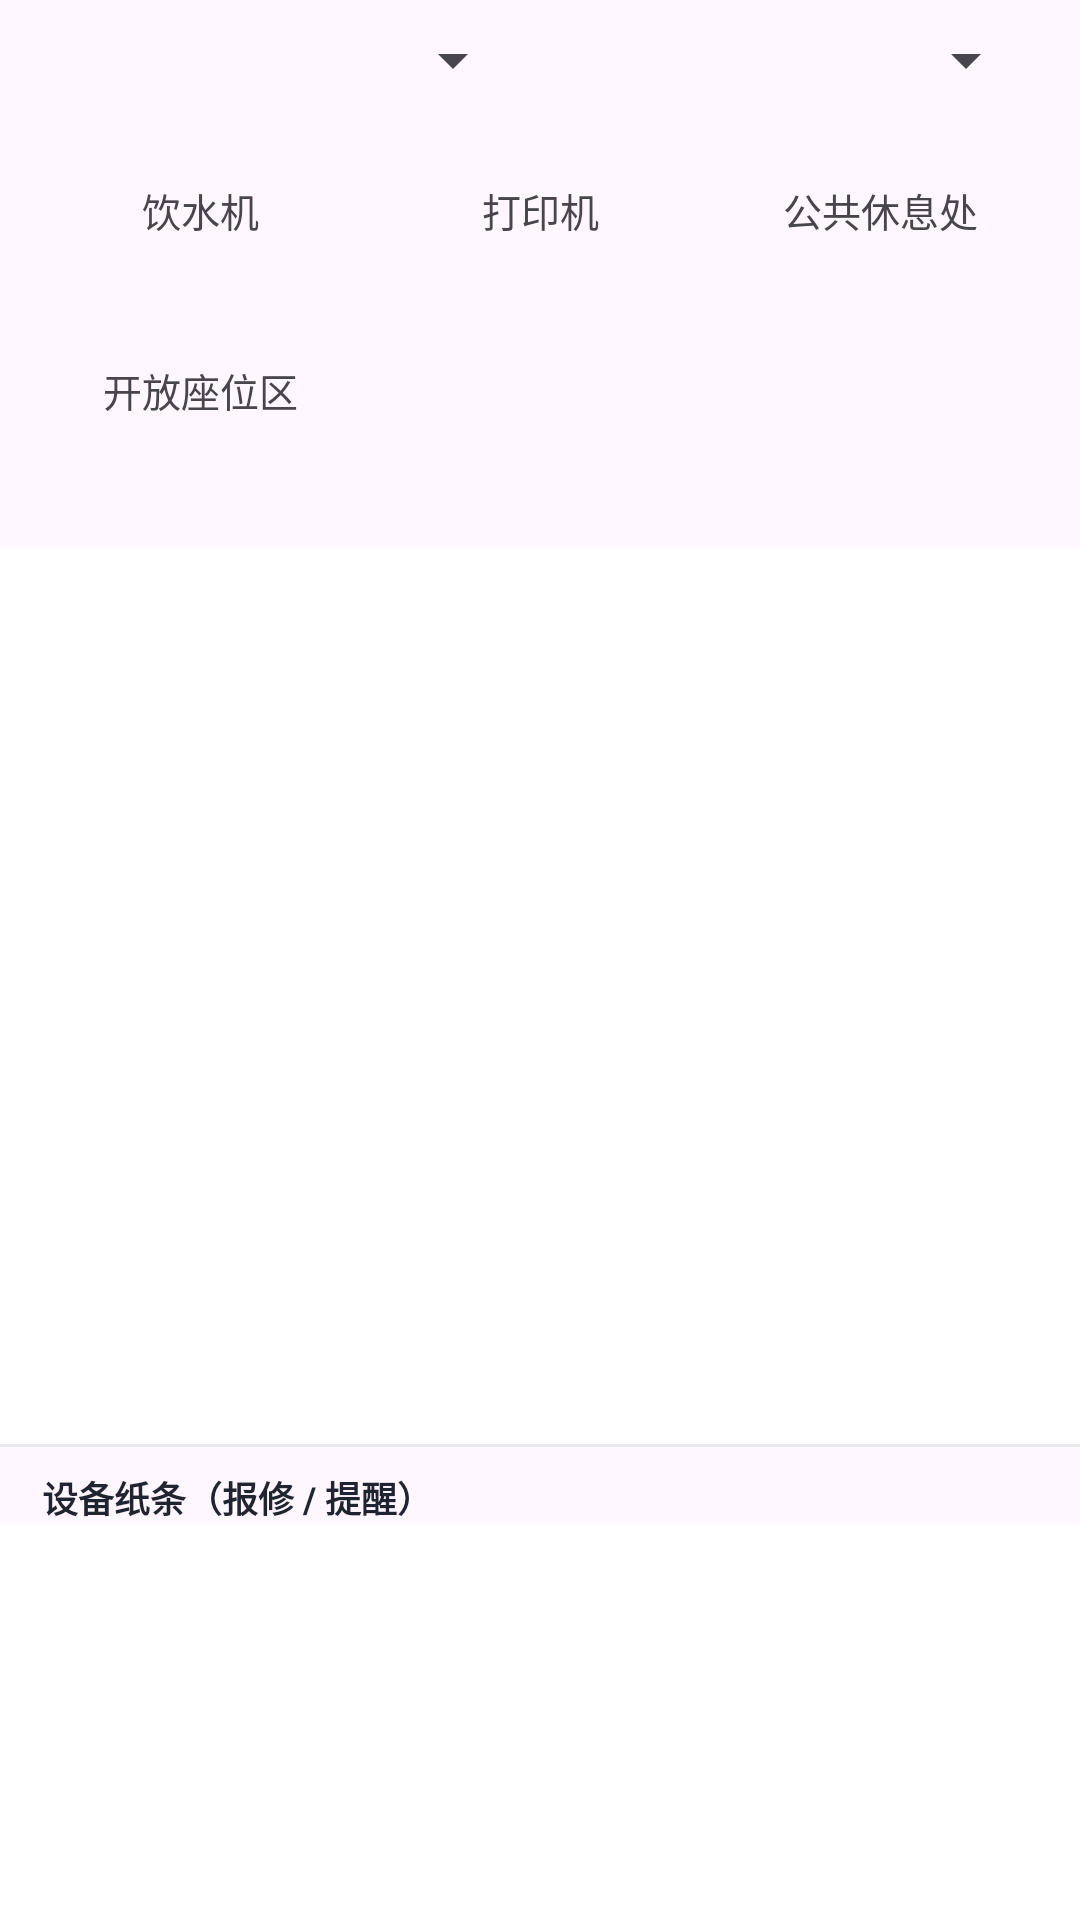

Write the Android layout XML for this screen, with the resource values it uses.
<!-- AndroidManifest.xml: application theme Theme.CampusSpace -->
<!-- res/layout/fragment_facility.xml -->
<?xml version="1.0" encoding="utf-8"?>
<LinearLayout xmlns:android="http://schemas.android.com/apk/res/android"
    xmlns:tools="http://schemas.android.com/tools"
    android:layout_width="match_parent"
    android:layout_height="match_parent"
    android:orientation="vertical">

    <LinearLayout
        android:layout_width="match_parent"
        android:layout_height="wrap_content"
        android:gravity="center_vertical"
        android:orientation="horizontal"
        android:paddingHorizontal="14dp"
        android:paddingTop="8dp">

        <Spinner
            android:id="@+id/spinner_building"
            android:layout_width="0dp"
            android:layout_height="wrap_content"
            android:layout_weight="1" />

        <Spinner
            android:id="@+id/spinner_floor"
            android:layout_width="0dp"
            android:layout_height="wrap_content"
            android:layout_marginStart="10dp"
            android:layout_weight="1" />
    </LinearLayout>

    <GridLayout
        android:id="@+id/grid_types"
        android:layout_width="match_parent"
        android:layout_height="wrap_content"
        android:layout_marginTop="8dp"
        android:columnCount="3"
        android:paddingHorizontal="10dp">

        <TextView
            android:id="@+id/cell_drinking"
            android:layout_width="0dp"
            android:layout_height="52dp"
            android:layout_columnWeight="1"
            android:layout_margin="4dp"
            android:gravity="center"
            android:text="饮水机"
            android:textSize="13sp" />

        <TextView
            android:id="@+id/cell_printer"
            android:layout_width="0dp"
            android:layout_height="52dp"
            android:layout_columnWeight="1"
            android:layout_margin="4dp"
            android:gravity="center"
            android:text="打印机"
            android:textSize="13sp" />

        <TextView
            android:id="@+id/cell_rest"
            android:layout_width="0dp"
            android:layout_height="52dp"
            android:layout_columnWeight="1"
            android:layout_margin="4dp"
            android:gravity="center"
            android:text="公共休息处"
            android:textSize="13sp" />

        <TextView
            android:id="@+id/cell_open"
            android:layout_width="0dp"
            android:layout_height="52dp"
            android:layout_columnWeight="1"
            android:layout_margin="4dp"
            android:gravity="center"
            android:text="开放座位区"
            android:textSize="13sp" />
    </GridLayout>

    <TextView
        android:id="@+id/tv_count"
        android:layout_width="match_parent"
        android:layout_height="wrap_content"
        android:paddingHorizontal="14dp"
        android:paddingVertical="4dp"
        android:textColor="@color/text_secondary"
        android:textSize="11sp"
        tools:text="FB 2F · 饮水机 2 处" />

    <androidx.recyclerview.widget.RecyclerView
        android:id="@+id/rv"
        android:layout_width="match_parent"
        android:layout_height="0dp"
        android:layout_weight="1"
        android:background="@android:color/white" />

    <View
        android:layout_width="match_parent"
        android:layout_height="1dp"
        android:background="#E7E9EF" />

    <TextView
        android:layout_width="match_parent"
        android:layout_height="wrap_content"
        android:paddingHorizontal="14dp"
        android:paddingTop="8dp"
        android:text="设备纸条（报修 / 提醒）"
        android:textColor="@color/text_primary"
        android:textSize="12sp"
        android:textStyle="bold" />

    <androidx.recyclerview.widget.RecyclerView
        android:id="@+id/rv_notes"
        android:layout_width="match_parent"
        android:layout_height="132dp"
        android:background="@android:color/white" />
</LinearLayout>
<!-- resources referenced by this layout -->
<resources>
  <color name="text_primary">#1F2430</color>
  <color name="text_secondary">#6B7280</color>
  <style name="Theme.CampusSpace" parent="Base.Theme.CampusSpace" />
  <style name="Base.Theme.CampusSpace" parent="Theme.Material3.DayNight.NoActionBar">
          <item name="colorPrimary">#2F6FED</item>
          <item name="colorOnPrimary">#FFFFFF</item>
          <item name="colorPrimaryContainer">#DCE7FF</item>
          <item name="colorOnPrimaryContainer">#0B2E6F</item>
          <item name="colorSecondary">#0E9F6E</item>
          <item name="android:statusBarColor">#2F6FED</item>
          <item name="android:windowLightStatusBar">true</item>
      </style>
</resources>
